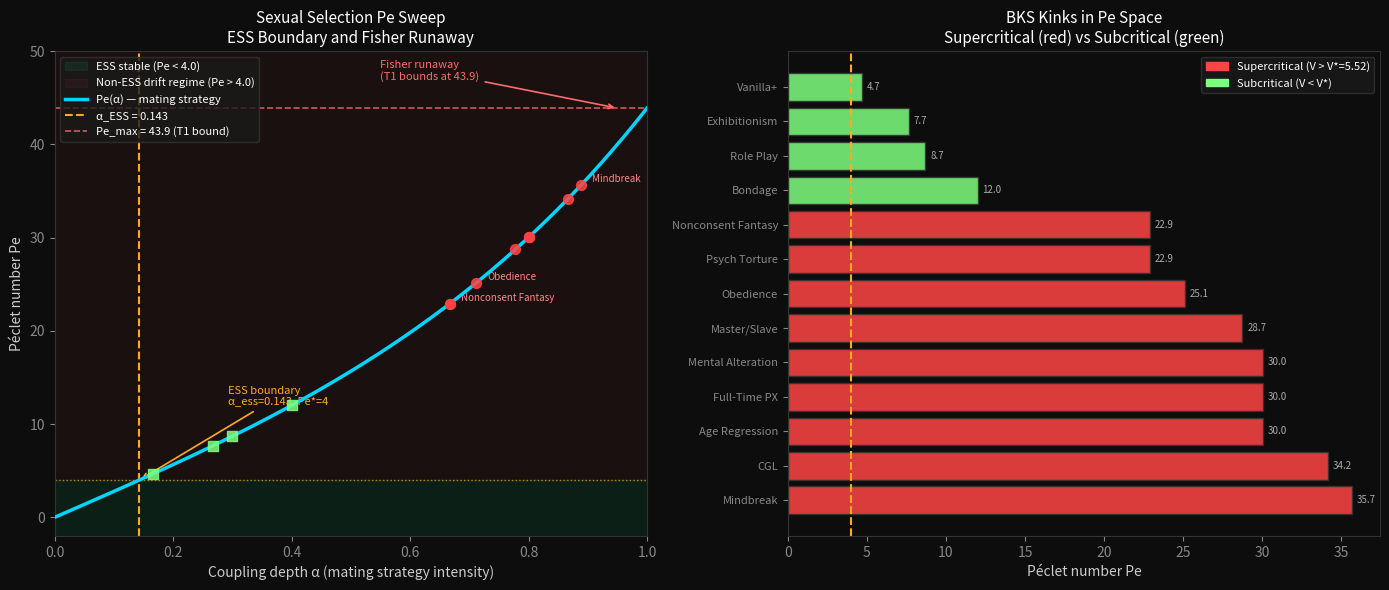

Reproduce this figure in Python. (Note: this script raises an exception after producing the figure.)
"""
nb_evo01: Sexual Selection Pe Sweep — ESS Emergence and Fisher Runaway

Maps mating strategy coupling depth α to Péclet number Pe, showing:
1. ESS boundary at Pe* ≈ 4 (α_ess ≈ 0.146)
2. Fisher runaway as Pe → ∞ limit (α → 1, Pe → 43.4)
3. T1 (Fantasia Bound) prevents infinite Pe exactly as genetic load caps runaway
4. BKS supercritical kinks plotted on the same curve (Pe ≈ 8–15)

Key derivation:
  c(α) = c_zero * (1 − α)    [higher coupling → lower constraint]
  Pe(α) = K · sinh(2·B_α·α)  [simplified from THRML formula at c = c_zero(1−α)]

At α = 0: Pe = 0 (no strategy, no selection gradient)
At α = α_ess ≈ 0.146: Pe = Pe* ≈ 4 (ESS boundary — drift-selection threshold)
At α = 1: Pe = K·sinh(2·B_α) ≈ 43.4 (Fisher runaway attractor, T1-bounded)

Evolutionary interpretation:
  Below α_ess: purifying selection maintains strategy stability (ESS holds)
  Above α_ess: drift dominates, strategy becomes non-invasion-resistant
  Fisher runaway = empty void attractor in mating context (same mathematics, different substrate)

References:
  Maynard Smith & Price (1973) — ESS theory
  Fisher (1930) — sexy sons / runaway selection
  Bateman (1948) — Bateman gradient as variance amplification
  THRML: Eckert (2026) Papers 3, 4
"""

import numpy as np
import matplotlib
matplotlib.use('Agg')
import matplotlib.pyplot as plt
import matplotlib.patches as mpatches
from scipy.optimize import brentq
import warnings
warnings.filterwarnings('ignore')

# ── Canonical THRML Parameters ────────────────────────────────────────────────
B_ALPHA  = 0.867
B_GAMMA  = 2.244
K        = 16
C_ZERO   = B_ALPHA / B_GAMMA        # ≈ 0.3866 — neutral boundary
PE_STAR  = 4.0                       # drift-selection threshold (ESS boundary)
PE_MAX   = K * np.sinh(2 * B_ALPHA) # ≈ 43.4 — T1 (Fantasia Bound) cap

print(f"Canonical parameters:")
print(f"  B_α = {B_ALPHA}  |  B_γ = {B_GAMMA}  |  K = {K}")
print(f"  c_zero = {C_ZERO:.4f}  |  Pe* = {PE_STAR}  |  Pe_max = {PE_MAX:.2f}")

# ── Pe Formula ────────────────────────────────────────────────────────────────
def pe_from_c(c):
    """THRML Pe from constraint level c ∈ [0,1]."""
    return K * np.sinh(2 * (B_ALPHA - c * B_GAMMA))

def pe_from_alpha_mating(alpha):
    """
    Pe from mating strategy coupling depth α ∈ [0,1].
    Mapping: c(α) = c_zero · (1 − α)
    Result: Pe = K · sinh(2 · B_α · α)
    """
    c = C_ZERO * (1.0 - alpha)
    return pe_from_c(c)

# Verify simplified form
alpha_test = np.array([0.0, 0.5, 1.0])
pe_full  = pe_from_alpha_mating(alpha_test)
pe_simp  = K * np.sinh(2 * B_ALPHA * alpha_test)
print(f"\nFormula verification (full vs simplified):")
for a, pf, ps in zip(alpha_test, pe_full, pe_simp):
    print(f"  α={a:.1f}: full={pf:.3f}, simplified={ps:.3f}, match={np.isclose(pf, ps)}")

# ── ESS Boundary: solve Pe(α_ess) = Pe* ───────────────────────────────────────
def pe_minus_star(alpha):
    return pe_from_alpha_mating(alpha) - PE_STAR

alpha_ess = brentq(pe_minus_star, 0.01, 0.5)
print(f"\nESS boundary: α_ess = {alpha_ess:.4f} (Pe = {pe_from_alpha_mating(alpha_ess):.2f})")
print(f"  Below α_ess: purifying selection stabilises ESS")
print(f"  Above α_ess: drift dominates, strategy non-invasion-resistant")
print(f"\nFisher runaway: α=1.0 → Pe = {pe_from_alpha_mating(1.0):.2f} (T1-bounded at {PE_MAX:.2f})")

# ── BKS Kink Categories: Void Scores → Pe ────────────────────────────────────
# 9 supercritical kinks (V > V*=5.52) and selected subcritical, from BKS analysis
# α_mating derived from V-score: α_mating = V / 9.0 (V on 0–9 scale)
bks_kinks = [
    # (name, V_score, category)
    ("Mindbreak",               8.0,  "super"),
    ("CGL",                     7.8,  "super"),
    ("Age Regression",          7.2,  "super"),
    ("Full-Time PX",            7.2,  "super"),
    ("Mental Alteration",       7.2,  "super"),
    ("Master/Slave",            7.0,  "super"),
    ("Obedience",               6.4,  "super"),
    ("Psych Torture",           6.0,  "super"),
    ("Nonconsent Fantasy",      6.0,  "super"),
    # subcritical reference points
    ("Bondage",                 3.6,  "sub"),
    ("Role Play",               2.7,  "sub"),
    ("Exhibitionism",           2.4,  "sub"),
    ("Vanilla+",                1.5,  "sub"),
]

for kink in bks_kinks:
    name, V, cat = kink
    alpha_k = V / 9.0
    Pe_k    = pe_from_alpha_mating(alpha_k)
    print(f"  {name:<22s} V={V:.1f}  α={alpha_k:.3f}  Pe={Pe_k:+8.2f}  [{cat}]")

# ── Figure 1: Pe vs α Sweep ───────────────────────────────────────────────────
alpha_range = np.linspace(0, 1, 500)
pe_range    = pe_from_alpha_mating(alpha_range)

fig, axes = plt.subplots(1, 2, figsize=(14, 6))
fig.patch.set_facecolor('#0d0d0d')

# Left panel: full sweep with annotations
ax = axes[0]
ax.set_facecolor('#0d0d0d')

# Regions
ax.axhspan(-5, PE_STAR, alpha=0.08, color='#00ff88', label=f'ESS stable (Pe < {PE_STAR})')
ax.axhspan(PE_STAR, 50, alpha=0.06, color='#ff4444', label=f'Non-ESS drift regime (Pe > {PE_STAR})')

# Main curve
ax.plot(alpha_range, pe_range, color='#00d4ff', linewidth=2.5, label='Pe(α) — mating strategy', zorder=5)

# ESS boundary
ax.axvline(x=alpha_ess, color='#ffaa22', linestyle='--', linewidth=1.5, label=f'α_ESS = {alpha_ess:.3f}')
ax.axhline(y=PE_STAR,   color='#ffaa22', linestyle=':', linewidth=1.0, alpha=0.7)

# T1 / Fisher runaway limit
ax.axhline(y=PE_MAX, color='#ff6b6b', linestyle='--', linewidth=1.2, label=f'Pe_max = {PE_MAX:.1f} (T1 bound)', alpha=0.8)

# BKS kink points
for name, V, cat in bks_kinks:
    alpha_k = V / 9.0
    Pe_k    = pe_from_alpha_mating(alpha_k)
    color   = '#ff4444' if cat == 'super' else '#7fff7f'
    marker  = 'o' if cat == 'super' else 's'
    ax.scatter(alpha_k, Pe_k, color=color, marker=marker, s=50, zorder=6, alpha=0.85)
    if cat == 'super' and name in ('Mindbreak', 'Obedience', 'Nonconsent Fantasy'):
        ax.annotate(name, (alpha_k, Pe_k), textcoords='offset points',
                    xytext=(8, 2), color='#ff8888', fontsize=7)

ax.set_xlim(0, 1)
ax.set_ylim(-2, 50)
ax.set_xlabel('Coupling depth α (mating strategy intensity)', color='#cccccc', fontsize=10)
ax.set_ylabel('Péclet number Pe', color='#cccccc', fontsize=10)
ax.set_title('Sexual Selection Pe Sweep\nESS Boundary and Fisher Runaway', color='white', fontsize=11)
ax.tick_params(colors='#888888')
for spine in ax.spines.values():
    spine.set_edgecolor('#333333')
ax.legend(fontsize=8, loc='upper left', facecolor='#1a1a1a', edgecolor='#333333',
          labelcolor='white')

# Annotate key points
ax.annotate(f'ESS boundary\nα_ess={alpha_ess:.3f}, Pe*=4',
            xy=(alpha_ess, PE_STAR), xytext=(alpha_ess + 0.15, PE_STAR + 8),
            color='#ffaa22', fontsize=8, arrowprops=dict(arrowstyle='->', color='#ffaa22', lw=1.2))
ax.annotate(f'Fisher runaway\n(T1 bounds at {PE_MAX:.1f})',
            xy=(0.95, PE_MAX), xytext=(0.55, PE_MAX + 3),
            color='#ff6b6b', fontsize=8, arrowprops=dict(arrowstyle='->', color='#ff6b6b', lw=1.2))

# Right panel: BKS kink scatter vs Pe
ax2 = axes[1]
ax2.set_facecolor('#0d0d0d')

bks_v    = np.array([k[1] for k in bks_kinks])
bks_pe   = pe_from_alpha_mating(bks_v / 9.0)
bks_cols = ['#ff4444' if k[2]=='super' else '#7fff7f' for k in bks_kinks]
bks_names = [k[0] for k in bks_kinks]

bars = ax2.barh(range(len(bks_kinks)), bks_pe, color=bks_cols, alpha=0.85, edgecolor='#333333')
ax2.set_yticks(range(len(bks_kinks)))
ax2.set_yticklabels(bks_names, color='#cccccc', fontsize=8)
ax2.axvline(x=PE_STAR, color='#ffaa22', linestyle='--', linewidth=1.5, label='Pe* = 4 (ESS)')
ax2.axvline(x=0,       color='#555555', linestyle='-',  linewidth=0.8)
ax2.set_xlabel('Péclet number Pe', color='#cccccc', fontsize=10)
ax2.set_title('BKS Kinks in Pe Space\nSupercritical (red) vs Subcritical (green)', color='white', fontsize=11)
ax2.tick_params(colors='#888888')
for spine in ax2.spines.values():
    spine.set_edgecolor('#333333')

# Add Pe values on bars
for i, pe_val in enumerate(bks_pe):
    ax2.text(pe_val + 0.3, i, f'{pe_val:.1f}', va='center', color='#aaaaaa', fontsize=7)

ax2.legend(fontsize=9, facecolor='#1a1a1a', edgecolor='#333333', labelcolor='white')

super_patch = mpatches.Patch(color='#ff4444', label='Supercritical (V > V*=5.52)')
sub_patch   = mpatches.Patch(color='#7fff7f', label='Subcritical (V < V*)')
ax2.legend(handles=[super_patch, sub_patch], fontsize=8,
           facecolor='#1a1a1a', edgecolor='#333333', labelcolor='white')

plt.tight_layout()
svg_path = '/data/apps/morr/private/phase-2/thrml/nb_evo01_sexual_selection.svg'
plt.savefig(svg_path, format='svg', bbox_inches='tight', facecolor=fig.get_facecolor())
print(f"\nSaved: {svg_path}")

# ── Summary Statistics ────────────────────────────────────────────────────────
print("\n" + "="*60)
print("SUMMARY: Sexual Selection Pe Sweep (nb_evo01)")
print("="*60)
print(f"\nESS boundary:")
print(f"  α_ess = {alpha_ess:.4f}  →  Pe* = {PE_STAR}")
print(f"  All strategies with coupling depth > {alpha_ess:.3f} are non-ESS")
print(f"\nFisher runaway:")
print(f"  Pe_max = {PE_MAX:.2f} at α=1 (T1/Fantasia Bound caps runaway)")
print(f"  Fisher (1930) identified Pe→∞; T1 provides the missing stabiliser")
print(f"\nBKS supercritical kinks (V > V*=5.52):")
super_pe = [pe_from_alpha_mating(k[1]/9.0) for k in bks_kinks if k[2]=='super']
print(f"  Pe range: {min(super_pe):.1f} – {max(super_pe):.1f}")
print(f"  Mean Pe: {np.mean(super_pe):.1f}")
print(f"  All above Pe*=4: {all(p > PE_STAR for p in super_pe)}")
print(f"\nBKS subcritical kinks (V < V*):")
sub_pe = [pe_from_alpha_mating(k[1]/9.0) for k in bks_kinks if k[2]=='sub']
print(f"  Pe range: {min(sub_pe):.1f} – {max(sub_pe):.1f}")
print(f"  All below Pe*=4: {all(p < PE_STAR for p in sub_pe)}")
print(f"\nKey finding: ESS condition Pe < Pe* = THRML drift-selection threshold")
print(f"  Maynard Smith's ESS and THRML's V* are the same mathematical object,")
print(f"  instantiated in different substrates.")
